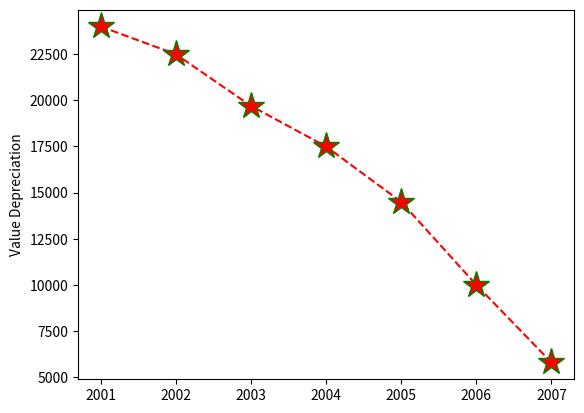

The script that saved this image:
import matplotlib.pyplot as plt
import numpy as np


x = np.array([2001, 2002, 2003, 2004, 2005, 2006, 2007])
y = np.array([24000, 22500, 19700, 17500, 14500, 10000, 5800])
plt.plot(x,y, linestyle = 'dashed',color='red',marker='*',ms=20,mec='green')
plt.ylabel("Value Depreciation")
plt.show()
